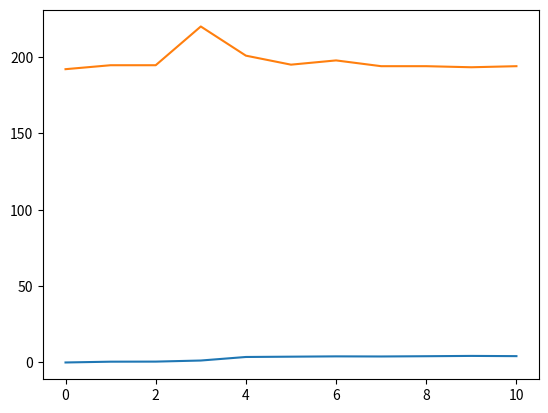

Write Python code to recreate this figure.
import matplotlib.pyplot as plt
import numpy as np

# With Indexing
xpoints_indexing = np.array([0,1,2,3,4,5,6,7,8,9,10])
ypoints_indexing=np.array([0.001,0.52,0.57,1.28,3.6,3.8,4,3.93,4.10,4.3,4.15])

# Without Indexing
xpoints = np.array([0,1,2,3,4,5,6,7,8,9,10])
ypoints = np.array([192.04,194.63,194.63,220,200.9,195,197.78,194,194,193.3,194])

plt.plot(xpoints_indexing,ypoints_indexing)
plt.plot(xpoints,ypoints)
plt.show()